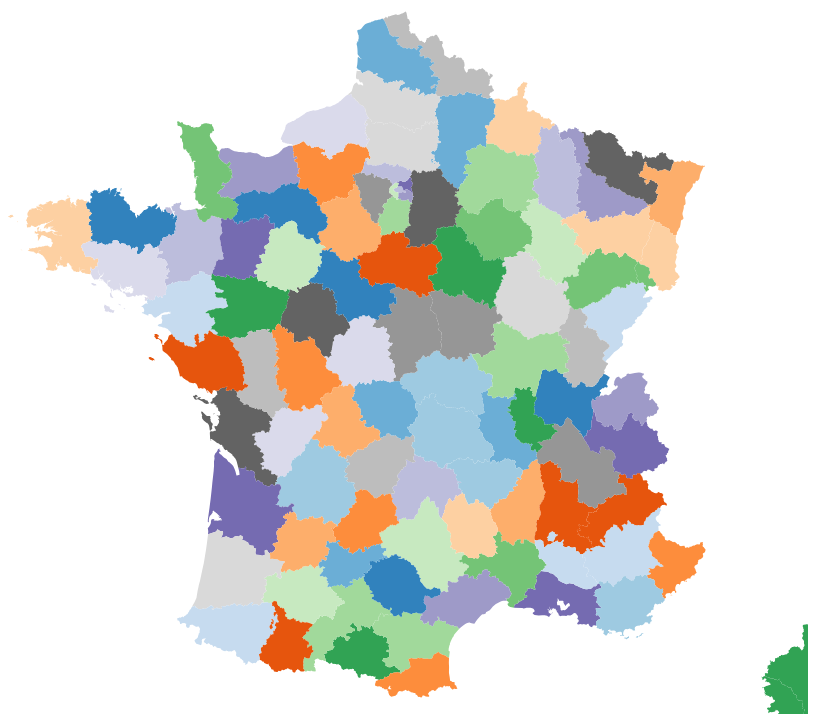
D3 v3 page, settled after 480 driven frames (8 s of simulated time); the page loaded 1 data file(s).


// ── js/map.js
   (function() {

      var width = 800;
      var height = 800;

      /* 
       * On créait un nouvel objet path qui permet 
       * de manipuler les données géographiques.
       */
      var path = d3.geo.path();

      // On définit les propriétés de la projection à utiliser
      var projection = d3.geo.conicConformal() // Lambert-93
              .center([2.454071, 47.279229]) // On centre la carte sur la France
              .scale(5000)
              .translate([width / 2, height / 2]);

      path.projection(projection); // On assigne la projection au path

      /*
       * On créait un nouvel élément svg à la racine de notre div #map,
       * définie plus haut dans le HTML
       */
      var svg = d3.select('#map').append("svg")
          .attr("width", width)
          .attr("height", height);

      /*
       * On créait un groupe SVG qui va accueillir
       * tous nos départements
       */
      var deps = svg
          .append("g")
          .attr("id", "departements");

      /*
       * On charge les données GeoJSON
       */
      d3.json('files/departements/departements.json', function(req, geojson) {

        /*
         * On "bind" un élément SVG path pour chaque entrée
         * du tableau features de notre objet geojson
         */
        var features = deps
            .selectAll("path")
            .data(geojson.features);

        /*
         * On créait un ColorScale, qui va nous
         * permettre d'assigner plus tard une
         * couleur de fond à chacun de nos
         * départements
         */
        var colorScale = d3.scale.category20c();

        /*
         * Pour chaque entrée du tableau feature, on
         * créait un élément SVG path, avec les
         * propriétés suivantes
         */
        features.enter()
          .append("path")
            .attr('class', 'departement')
            .attr('fill', function(d) { 
              return colorScale(+d.properties.CODE_DEPT); 
            })
            .attr("d", path)
            .on('click', countyClickHandler);

      });

      /*
       * Fonction qui permet de zoomer sur la carte
       * en cliquant sur les départements
       * Récupéré ici : http://bl.ocks.org/mbostock/2206340
       */
      var centered;
      function countyClickHandler(d) {
        var x, y, k;

        if (d && centered !== d) {
          var centroid = path.centroid(d);
          x = centroid[0];
          y = centroid[1];
          k = 5;
          centered = d;
        } else {
          x = width / 2;
          y = height / 2;
          k = 1;
          centered = null;
        }

        deps.selectAll("path")
          .classed("active", centered && function(d) { return d === centered; });

        var trStr = "translate(" + width / 2 + "," + height / 2 + ")" +
          "scale(" + k + ")translate(" + -x + "," + -y + ")";
        
        deps.transition()
          .duration(1000)
          .attr("transform", trStr);

      };

    }());

### data: files/departements/departements.json
{
 "type": "FeatureCollection",
 "features": [
  {
   "type": "Feature",
   "properties": {
    "ID_GEOFLA": 1,
    "CODE_DEPT": "01",
    "NOM_DEPT": "AIN",
    "CODE_CHF": "053",
    "NOM_CHF": "BOURG-EN-BRESSE",
    "X_CHF_LIEU": 8717,
    "Y_CHF_LIEU": 65696,
    "X_CENTROID": 8814,
    "Y_CENTROID": 65582,
    "CODE_REG": "82",
    "NOM_REGION": "RHONE-ALPES"
   },
   "geometry": {
    "type": "Polygon",
    "coordinates": "[... 1 items]"
   }
  },
  {
   "type": "Feature",
   "properties": {
    "ID_GEOFLA": 2,
    "CODE_DEPT": "02",
    "NOM_DEPT": "AISNE",
    "CODE_CHF": "408",
    "NOM_CHF": "LAON",
    "X_CHF_LIEU": 7451,
    "Y_CHF_LIEU": 69406,
    "X_CENTROID": 7404,
    "Y_CENTROID": 69401,
    "CODE_REG": "22",
    "NOM_REGION": "PICARDIE"
   },
   "geometry": {
    "type": "Polygon",
    "coordinates": "[... 2 items]"
   }
  },
  {
   "type": "Feature",
   "properties": {
    "ID_GEOFLA": 3,
    "CODE_DEPT": "03",
    "NOM_DEPT": "ALLIER",
    "CODE_CHF": "190",
    "NOM_CHF": "MOULINS",
    "X_CHF_LIEU": 7254,
    "Y_CHF_LIEU": 66072,
    "X_CENTROID": 7144,
    "Y_CENTROID": 65882,
    "CODE_REG": "83",
    "NOM_REGION": "AUVERGNE"
   },
   "geometry": {
    "type": "Polygon",
    "coordinates": "[... 1 items]"
   }
  },
  {
   "type": "Feature",
   "properties": {
    "ID_GEOFLA": 4,
    "CODE_DEPT": "04",
    "NOM_DEPT": "ALPES-DE-HAUTE-PROVENCE",
    "CODE_CHF": "070",
    "NOM_CHF": "DIGNE-LES-BAINS",
    "X_CHF_LIEU": 9590,
    "Y_CHF_LIEU": 63379,
    "X_CENTROID": 9596,
    "Y_CENTROID": 63394,
    "CODE_REG": "93",
    "NOM_REGION": "PROVENCE-ALPES-COTE D'AZUR"
   },
   "geometry": {
    "type": "Polygon",
    "coordinates": "[... 1 items]"
   }
  },
  {
   "type": "Feature",
   "properties": {
    "ID_GEOFLA": 5,
    "CODE_DEPT": "05",
    "NOM_DEPT": "HAUTES-ALPES",
    "CODE_CHF": "061",
    "NOM_CHF": "GAP",
    "X_CHF_LIEU": 9443,
    "Y_CHF_LIEU": 63891,
    "X_CENTROID": 9585,
    "Y_CENTROID": 64013,
    "CODE_REG": "93",
    "NOM_REGION": "PROVENCE-ALPES-COTE D'AZUR"
   },
   "geometry": {
    "type": "Polygon",
    "coordinates": "[... 1 items]"
   }
  },
  {
   "type": "Feature",
   "properties": {
    "ID_GEOFLA": 6,
    "CODE_DEPT": "06",
    "NOM_DEPT": "ALPES-MARITIMES",
    "CODE_CHF": "088",
    "NOM_CHF": "NICE",
    "X_CHF_LIEU": 10439,
    "Y_CHF_LIEU": 62985,
    "X_CENTROID": 10303,
    "Y_CENTROID": 63240,
    "CODE_REG": "93",
    "NOM_REGION": "PROVENCE-ALPES-COTE D'AZUR"
   },
   "geometry": {
    "type": "MultiPolygon",
    "coordinates": "[... 2 items]"
   }
  },
  {
   "type": "Feature",
   "properties": {
    "ID_GEOFLA": 7,
    "CODE_DEPT": "07",
    "NOM_DEPT": "ARDECHE",
    "CODE_CHF": "186",
    "NOM_CHF": "PRIVAS",
    "X_CHF_LIEU": 8266,
    "Y_CHF_LIEU": 64052,
    "X_CENTROID": 8127,
    "Y_CENTROID": 64068,
    "CODE_REG": "82",
    "NOM_REGION": "RHONE-ALPES"
   },
   "geometry": {
    "type": "Polygon",
    "coordinates": "[... 1 items]"
   }
  },
  {
   "type": "Feature",
   "properties": {
    "ID_GEOFLA": 8,
    "CODE_DEPT": "08",
    "NOM_DEPT": "ARDENNES",
    "CODE_CHF": "105",
    "NOM_CHF": "CHARLEVILLE-MEZIERES",
    "X_CHF_LIEU": 8239,
    "Y_CHF_LIEU": 69637,
    "X_CENTROID": 8186,
    "Y_CENTROID": 69475,
    "CODE_REG": "21",
    "NOM_REGION": "CHAMPAGNE-ARDENNE"
   },
   "geometry": {
    "type": "Polygon",
    "coordinates": "[... 1 items]"
   }
  },
  "... 88 more items"
 ]
}